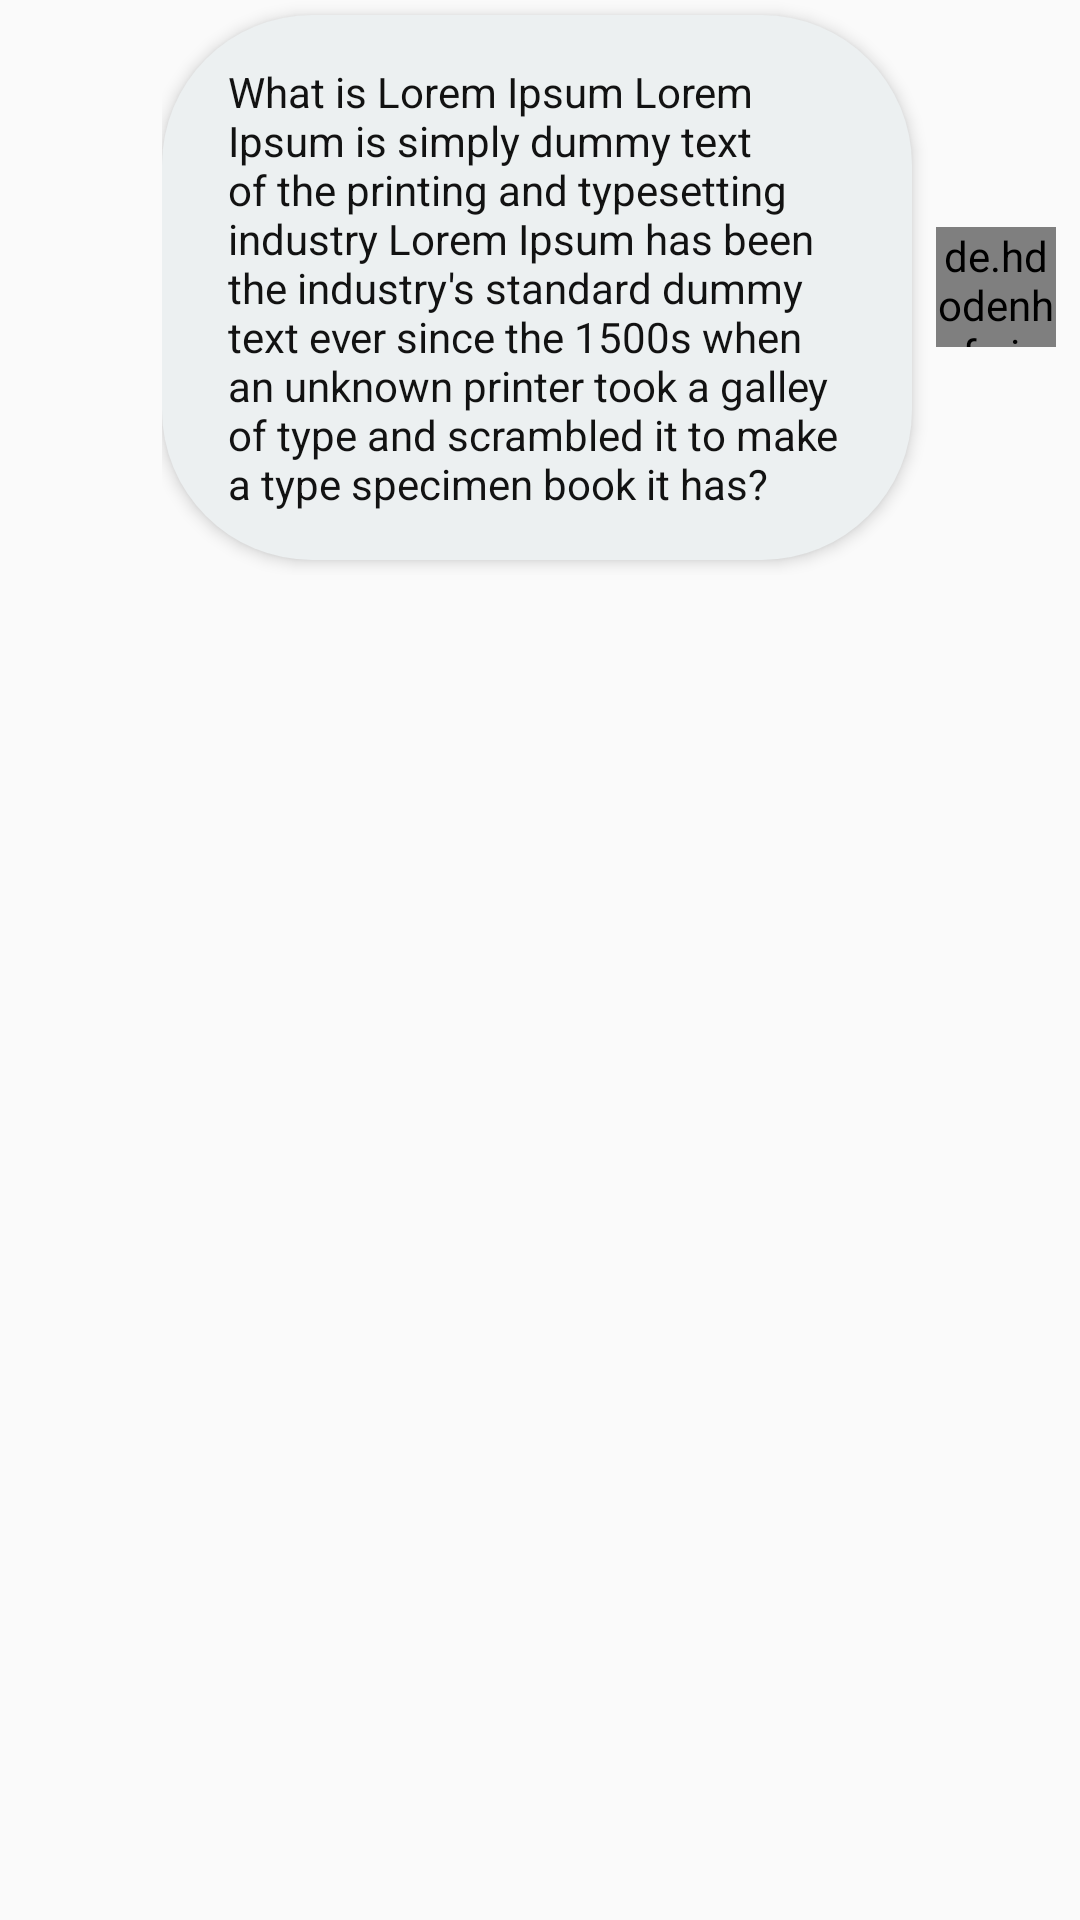

Layout XML and referenced resources for this Android screen:
<!-- AndroidManifest.xml: application theme Theme.HolaMessenger -->
<!-- res/layout/chat_to_row.xml -->
<?xml version="1.0" encoding="utf-8"?>
<LinearLayout xmlns:android="http://schemas.android.com/apk/res/android"
    xmlns:app="http://schemas.android.com/apk/res-auto"
    xmlns:tools="http://schemas.android.com/tools"
    android:layout_width="match_parent"
    android:layout_height="wrap_content"
    android:gravity="right"
    >

    <LinearLayout
        android:layout_width="wrap_content"
        android:layout_height="wrap_content"
        app:layout_constraintBottom_toBottomOf="parent"
        app:layout_constraintEnd_toEndOf="parent"
        android:gravity="center_vertical"
        app:layout_constraintStart_toStartOf="parent"
        app:layout_constraintTop_toTopOf="parent">

        <TextView
            android:id="@+id/tv_chatToRow"
            android:layout_width="wrap_content"
            android:layout_height="wrap_content"
            android:background="@drawable/chat_balloon_bg"
            android:maxWidth="250dp"
            android:paddingHorizontal="22dp"
            android:paddingVertical="16dp"
            android:layout_marginVertical="5dp"
            android:elevation="3dp"
            android:text="What is Lorem Ipsum Lorem Ipsum is simply dummy text of the printing and typesetting industry Lorem Ipsum has been the industry's standard dummy text ever since the 1500s when an unknown printer took a galley of type and scrambled it to make a type specimen book it has?"
            android:textColor="@color/absolute_black"
            app:layout_constraintEnd_toStartOf="@+id/iv_toUser"
            app:layout_constraintHorizontal_bias="0.967"
            app:layout_constraintStart_toStartOf="parent"
            app:layout_constraintTop_toTopOf="@+id/iv_toUser" />

        <de.hdodenhof.circleimageview.CircleImageView
            android:id="@+id/iv_toUser"
            android:layout_width="40dp"
            android:layout_height="40dp"
            android:src="@drawable/chat"
            android:layout_marginHorizontal="8dp"
            app:layout_constraintEnd_toEndOf="parent"
            app:layout_constraintTop_toTopOf="parent" />

    </LinearLayout>
</LinearLayout>
<!-- resources referenced by this layout -->
<resources>
  <color name="absolute_black">#121212</color>
  <!-- drawable chat_balloon_bg (drawable) -->
  <?xml version="1.0" encoding="utf-8"?>
  <shape xmlns:android="http://schemas.android.com/apk/res/android"
      android:shape="rectangle">
  
      <solid
          android:color="@color/cloud_white"
          />
      <corners
          android:radius="50dp"
          />
  
  </shape>
  <style name="Theme.HolaMessenger" parent="Theme.AppCompat.DayNight">
          
          <item name="colorPrimary">@color/accentColor</item>
          <item name="colorPrimaryVariant">@color/accentColorDark</item>
          <item name="colorOnPrimary">@color/white</item>
          
          <item name="colorSecondary">@color/teal_200</item>
          <item name="colorSecondaryVariant">@color/teal_700</item>
          <item name="colorOnSecondary">@color/black</item>
          
          <item name="android:statusBarColor" tools:targetApi="l">?attr/colorPrimaryVariant</item>
          
          <item name="android:textColor">#976325</item>
          <item name="android:forceDarkAllowed" tools:targetApi="q">false</item>
  
      </style>
  <color name="cloud_white">#ecf0f1</color>
  <color name="accentColor">#00f2d6</color>
  <color name="accentColorDark">#0b6c60</color>
  <color name="white">#FFFFFFFF</color>
  <color name="teal_200">#FF03DAC5</color>
  <color name="teal_700">#FF018786</color>
  <color name="black">#FF000000</color>
</resources>
